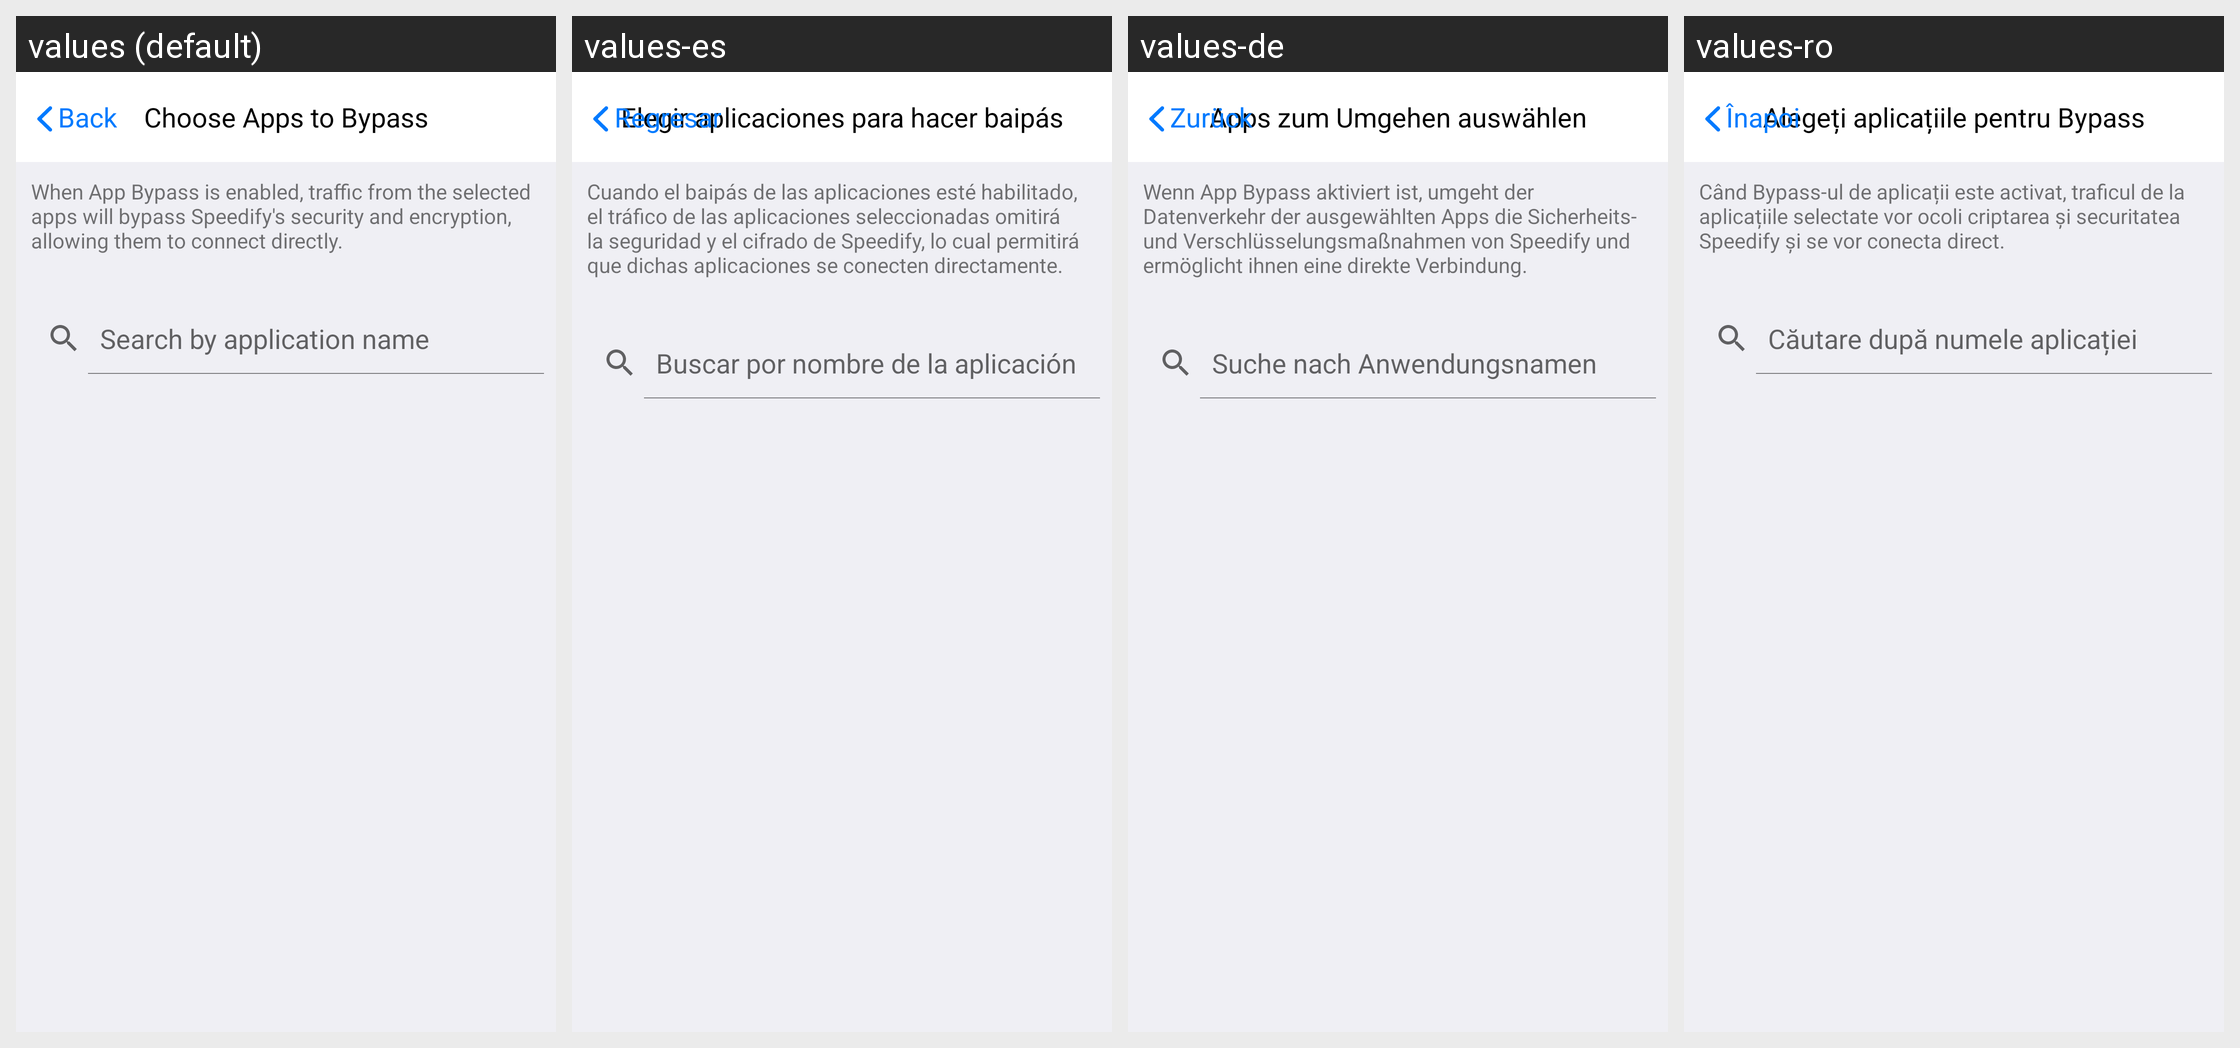

Here is an Android app screen in its default locale and in the app's own translations. Write out the translated-string differences for the strings that appear on this screen.
Android screen res/layout/application_searcher.xml rendered under 4 locales, left to right: values (default), values-es, values-de, values-ro. Device: Nexus 5 (rendered at 1080×1920; each locale shown at half size, 540×960, under a caption strip naming it); theme SpeedifyTheme.
Other locales in the repository, not shown: values-af, values-ar, values-as, values-ca, values-et, values-fr, values-fr-rCA, values-gl, values-in, values-it, values-ja, values-kn, values-ko, values-ky, values-nb, values-ne, values-or, values-pa, values-pl, values-pt, values-ru, values-sv, values-tr, values-uk, values-zh.
Strings drawn on this screen, with the default value and each locale's value (text and hints the layout hard-codes, and strings that could not be matched under every locale, appear in the picture but are not listed):

appsearch_title
  values: Choose Apps to Bypass
  values-es: Elegir aplicaciones para hacer baipás
  values-de: Apps zum Umgehen auswählen
  values-ro: Alegeți aplicațiile pentru Bypass

back
  values: Back
  values-es: Regresar
  values-de: Zurück
  values-ro: Înapoi

appsearch_description
  values: When App Bypass is enabled, traffic from the selected apps will bypass Speedify's security and encryption, allowing them to connect directly.
  values-es: Cuando el baipás de las aplicaciones esté habilitado, el tráfico de las aplicaciones seleccionadas omitirá la seguridad y el cifrado de Speedify, lo cual permitirá que dichas aplicaciones se conecten directamente.
  values-de: Wenn App Bypass aktiviert ist, umgeht der Datenverkehr der ausgewählten Apps die Sicherheits- und Verschlüsselungsmaßnahmen von Speedify und ermöglicht ihnen eine direkte Verbindung.
  values-ro: Când Bypass-ul de aplicații este activat, traficul de la aplicațiile selectate vor ocoli criptarea și securitatea Speedify și se vor conecta direct.

appsearch_hint
  values: Search by application name
  values-es: Buscar por nombre de la aplicación
  values-de: Suche nach Anwendungsnamen
  values-ro: Căutare după numele aplicației
